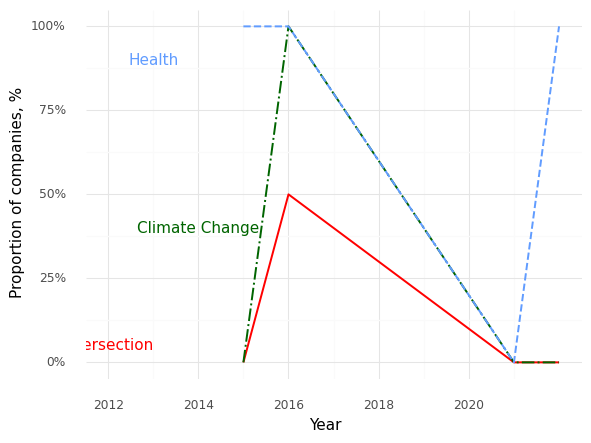

The file beside this chart, header and first rows:
, Year, Climate (Prop), Health (Prop), Intersection (Prop)
0, 2015, 0.0, 1.0, 0.0
1, 2016, 1.0, 1.0, 0.5
2, 2021, 0.0, 0.0, 0.0
3, 2022, 0.0, 1.0, 0.0
